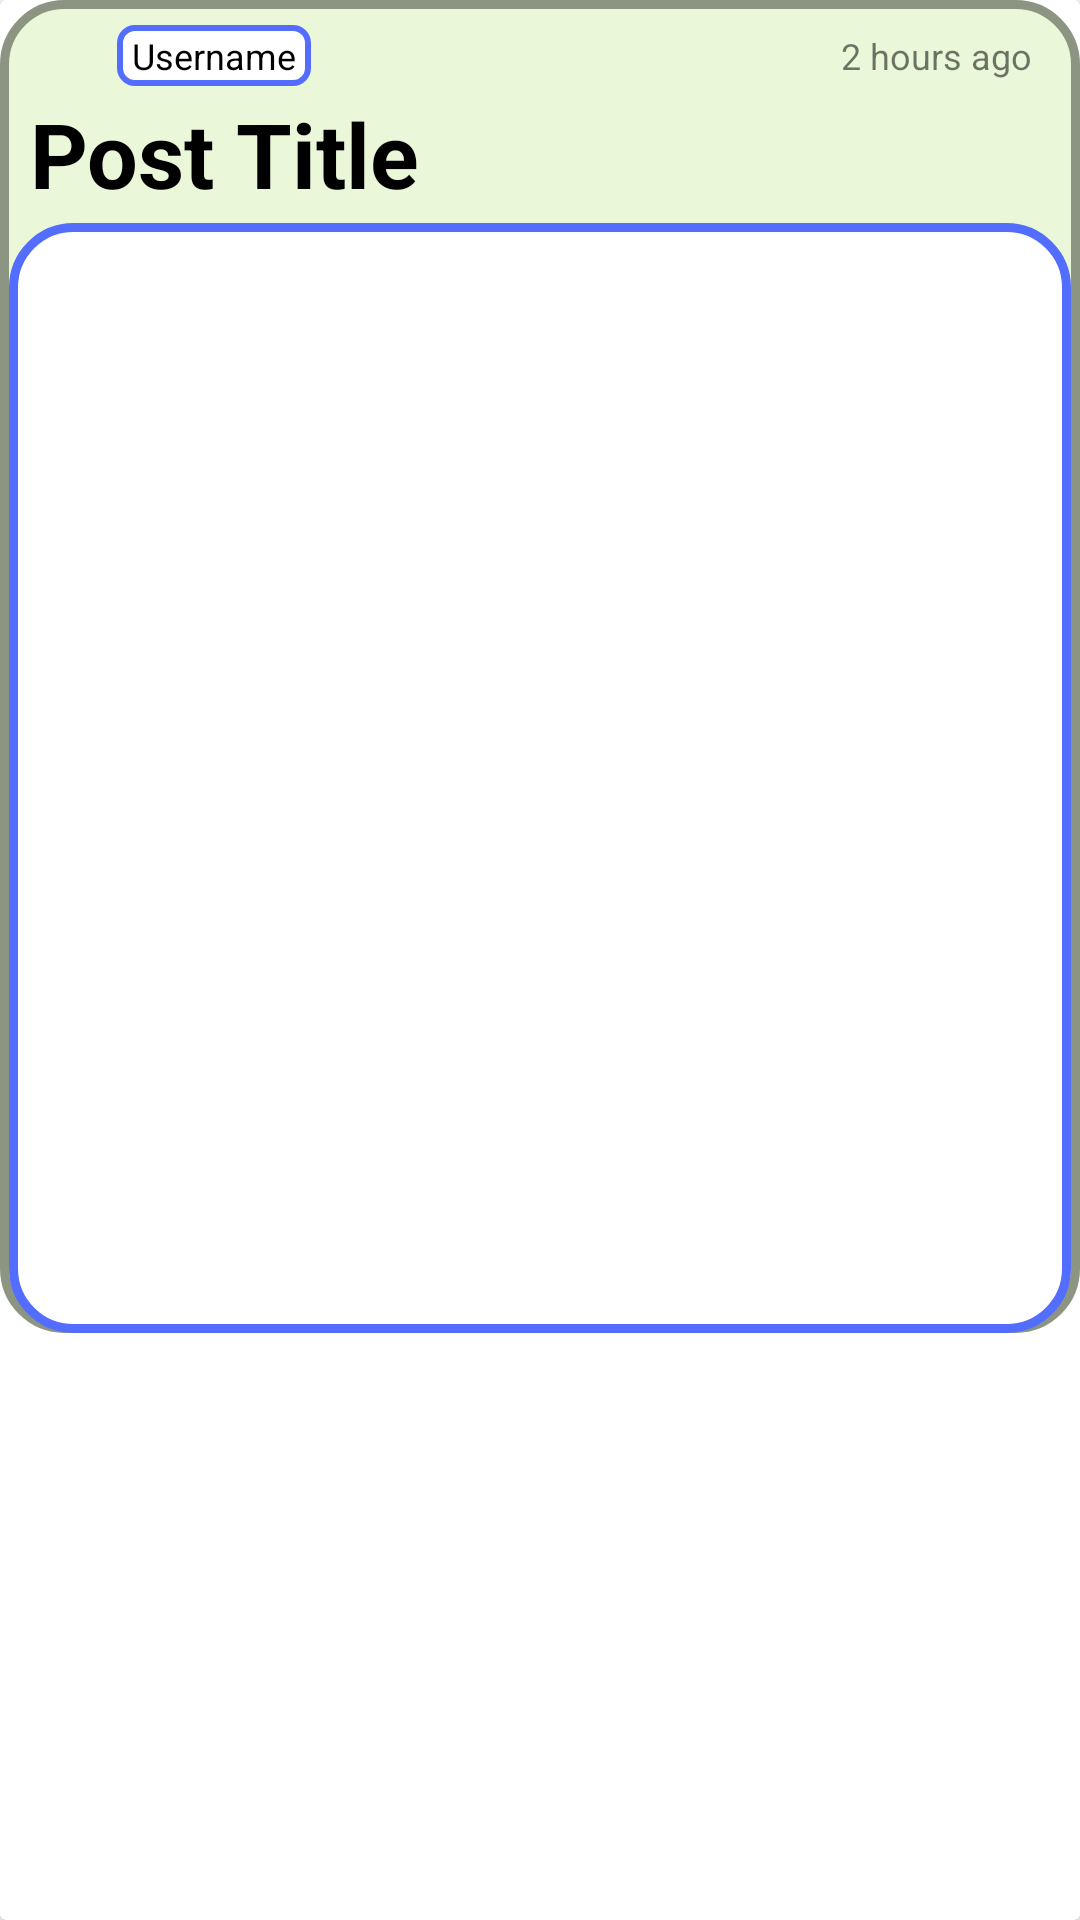

Here is an Android app screen rendered from its layout file. Give the layout XML and the strings, colors and styles it references.
<!-- AndroidManifest.xml: application theme Theme.Presensect -->
<!-- res/layout/cv_post_preview_image_based.xml -->
<?xml version="1.0" encoding="utf-8"?>
<androidx.cardview.widget.CardView xmlns:android="http://schemas.android.com/apk/res/android"
    xmlns:tools="http://schemas.android.com/tools"
    android:layout_width="match_parent"
    android:layout_height="wrap_content"
    xmlns:app="http://schemas.android.com/apk/res-auto">

    <androidx.constraintlayout.widget.ConstraintLayout
        android:layout_width="match_parent"
        android:layout_height="wrap_content"
        android:background="@drawable/layout_feed_post">


        <ImageView
            android:id="@+id/ivPostProfilePicture"
            android:layout_width="23dp"
            android:layout_height="23dp"
            android:layout_marginLeft="12dp"
            android:layout_marginTop="8dp"
            android:background="@drawable/layout_profile_picture"
            android:src="@drawable/default_profile_picture"
            app:layout_constraintStart_toStartOf="parent"
            app:layout_constraintTop_toTopOf="parent" />

        <TextView
            android:id="@+id/tvPostUsername"
            android:layout_width="0dp"
            android:layout_height="wrap_content"
            android:layout_marginLeft="4dp"
            android:layout_marginTop="11dp"
            android:layout_marginBottom="5dp"
            android:text="Username"
            android:textColor="@color/black"
            android:textSize="12sp"
            android:paddingStart="5dp"
            android:paddingEnd="5dp"
            android:paddingTop="2dp"
            android:paddingBottom="2dp"
            android:background="@drawable/layout_feed_username"
            app:layout_constraintBottom_toTopOf="@+id/tvPostTitle"
            app:layout_constraintStart_toEndOf="@id/ivPostProfilePicture"
            app:layout_constraintTop_toTopOf="parent" />

        <TextView
            android:id="@+id/tvPostTimestamp"
            android:layout_width="wrap_content"
            android:layout_height="wrap_content"
            android:layout_marginTop="11dp"
            android:layout_marginRight="16dp"
            android:layout_marginBottom="5dp"
            android:text="2 hours ago"
            android:textSize="12sp"
            android:background="@null"
            app:layout_constraintBottom_toTopOf="@+id/tvPostTitle"
            app:layout_constraintEnd_toEndOf="parent"
            app:layout_constraintTop_toTopOf="parent" />

        <TextView
            android:id="@+id/tvPostTitle"
            android:layout_width="0dp"
            android:layout_height="wrap_content"
            android:layout_marginLeft="10dp"
            android:text="Post Title"
            android:textColor="@color/black"
            android:textSize="30sp"
            android:textStyle="bold"
            android:background="@null"
            app:layout_constraintStart_toStartOf="parent"
            app:layout_constraintTop_toBottomOf="@id/ivPostProfilePicture" />


        <ImageView
            android:id="@+id/ivPostImage"
            android:layout_width="0dp"
            android:layout_height="370dp"
            android:layout_marginTop="8dp"
            android:layout_margin="3dp"
            android:padding="3dp"
            android:background="@drawable/layout_feed_image"
            app:layout_constraintEnd_toEndOf="parent"
            app:layout_constraintHorizontal_bias="1.0"
            app:layout_constraintStart_toStartOf="parent"
            app:layout_constraintTop_toBottomOf="@+id/tvPostTitle" />

    </androidx.constraintlayout.widget.ConstraintLayout>
</androidx.cardview.widget.CardView>
<!-- resources referenced by this layout -->
<resources>
  <!-- drawable layout_feed_image (drawable) -->
  <?xml version="1.0" encoding="UTF-8"?>
  <shape xmlns:android="http://schemas.android.com/apk/res/android">
      <solid android:color="#FFFFFF"/>
      <stroke android:width="3dp" android:color="#536DFE" />
      <corners android:radius="20dp"/>
      <padding android:left="0dp" android:top="0dp" android:right="0dp" android:bottom="0dp" />
  </shape>
  <!-- drawable layout_feed_post (drawable) -->
  <?xml version="1.0" encoding="UTF-8"?>
  <shape xmlns:android="http://schemas.android.com/apk/res/android">
      <solid android:color="#EAF8D9"/>
      <stroke android:width="3dp" android:color="#FF8C9582" />
      <corners android:radius="20dp"/>
      <padding android:left="0dp" android:top="0dp" android:right="0dp" android:bottom="0dp" />
  </shape>
  <!-- drawable layout_feed_username (drawable) -->
  <?xml version="1.0" encoding="UTF-8"?>
  <shape xmlns:android="http://schemas.android.com/apk/res/android">
      <solid android:color="#FFFFFF"/>
      <stroke android:width="2dp" android:color="#536DFE" />
      <corners android:radius="5dp"/>
      <padding android:left="0dp" android:top="0dp" android:right="0dp" android:bottom="0dp" />
  </shape>
  <style name="Theme.Presensect" parent="Theme.MaterialComponents.DayNight.DarkActionBar">
          
          <item name="colorPrimary">@color/purple_500</item>
          <item name="colorPrimaryVariant">@color/purple_700</item>
          <item name="colorOnPrimary">@color/white</item>
          
          <item name="colorSecondary">@color/teal_200</item>
          <item name="colorSecondaryVariant">@color/teal_700</item>
          <item name="colorOnSecondary">@color/black</item>
          
          <item name="android:statusBarColor" tools:targetApi="l">?attr/colorPrimaryVariant</item>
          
      </style>
  <!-- not gathered from this repository: default colours our renderer supplied (Android Studio template values) -->
  <color name="purple_500">#FF6200EE</color>
  <color name="purple_700">#FF3700B3</color>
  <color name="teal_200">#FF03DAC5</color>
  <color name="teal_700">#FF018786</color>
  <color name="black">#FF000000</color>
  <color name="white">#FFFFFFFF</color>
</resources>
